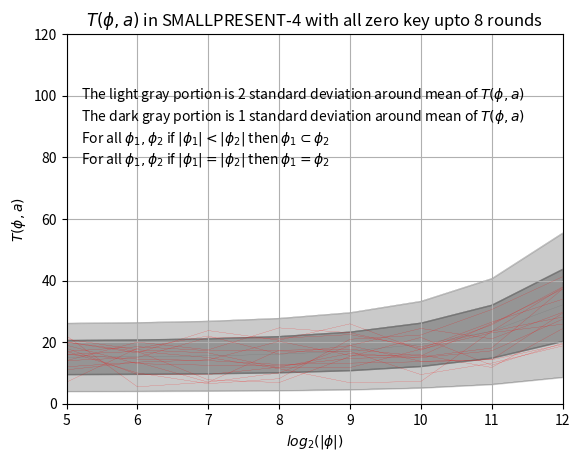

This chart was generated by the following Python code:
import numpy as np
import matplotlib.pyplot as plt
import math


t = [5,6,7,8,9,10,11,12]


#Creating the list. Logorithm of sample size. Will be plotted in x-axist_0 = [7.000000,15.000000,14.500000,19.375000,10.875000,7.562500,17.875000,19.742188]
t_1 = [7.000000,18.000000,22.000000,16.125000,18.875000,13.781250,14.265625,19.273438]
t_2 = [16.000000,17.000000,7.750000,6.875000,15.312500,21.531250,12.500000,19.609375]
t_3 = [19.000000,13.000000,12.500000,12.250000,14.750000,15.187500,18.093750,37.242188]
t_4 = [11.000000,13.500000,7.000000,10.000000,18.875000,24.437500,21.078125,29.671875]
t_5 = [17.000000,18.500000,17.250000,17.125000,17.000000,9.468750,13.187500,18.757812]
t_6 = [20.000000,16.500000,23.750000,20.625000,25.937500,17.375000,25.593750,37.906250]
t_7 = [16.000000,14.500000,14.000000,12.750000,13.187500,13.625000,14.312500,29.390625]
t_8 = [14.000000,15.000000,21.500000,21.250000,22.437500,18.500000,23.515625,37.695312]
t_9 = [18.000000,9.500000,9.500000,11.875000,16.312500,14.968750,17.171875,27.445312]
t_10 = [12.000000,13.500000,14.250000,20.250000,15.687500,15.843750,11.765625,24.375000]
t_11 = [14.000000,20.000000,17.500000,24.625000,23.062500,17.906250,26.500000,33.921875]
t_12 = [20.000000,17.000000,15.000000,11.375000,6.812500,7.218750,23.515625,28.148438]
t_13 = [22.000000,5.500000,7.000000,17.375000,17.687500,15.500000,26.000000,37.218750]
t_14 = [21.000000,17.500000,16.500000,11.625000,11.750000,17.687500,23.046875,25.820312]
t_15 = [17.000000,10.000000,6.500000,8.125000,20.937500,22.312500,30.578125,41.234375]



#Below are the theoretical mean and variances of T for different sample sizes

# sample sizeL 32
mu_32 = 15 + 32*.0041698217
sigma_32 = math.sqrt((2.0/15)*(15+32*.0041698217)**2)


# sample sizeL 64
mu_64 = 15 + 64*.0041698217
sigma_64 = math.sqrt((2.0/15)*(15+64*.0041698217)**2)


# sample sizeL 128
mu_128 = 15 + 128*.0041698217
sigma_128 = math.sqrt((2.0/15)*(15+128*.0041698217)**2)


# sample sizeL 256
mu_256 = 15 + 256*.0041698217
sigma_256 = math.sqrt((2.0/15)*(15+256*.0041698217)**2)


# sample sizeL 512
mu_512 = 15 + 512*.0041698217
sigma_512 = math.sqrt((2.0/15)*(15+512*.0041698217)**2)


# sample sizeL 1024
mu_1024 = 15 + 1024*.0041698217
sigma_1024 = math.sqrt((2.0/15)*(15+1024*.0041698217)**2)


# sample sizeL 2048
mu_2048 = 15 + 2048*.0041698217
sigma_2048 = math.sqrt((2.0/15)*(15+2048*.0041698217)**2)


# sample sizeL 4096
mu_4096 = 15 + 4096*.0041698217
sigma_4096 = math.sqrt((2.0/15)*(15+4096*.0041698217)**2)


#Plotting 5 different lines to present the theoretical distirbution of T

expected_T_a_0 = []
expected_T_a_0.append(mu_32)
expected_T_a_0.append(mu_64)
expected_T_a_0.append(mu_128)
expected_T_a_0.append(mu_256)
expected_T_a_0.append(mu_512)
expected_T_a_0.append(mu_1024)
expected_T_a_0.append(mu_2048)
expected_T_a_0.append(mu_4096)
plt.plot(t,expected_T_a_0,linewidth=.1, linestyle="-", c="DimGray")

expected_T_a_1 = []
expected_T_a_1.append(mu_32+sigma_32)
expected_T_a_1.append(mu_64+sigma_64)
expected_T_a_1.append(mu_128+sigma_128)
expected_T_a_1.append(mu_256+sigma_256)
expected_T_a_1.append(mu_512+sigma_512)
expected_T_a_1.append(mu_1024+sigma_1024)
expected_T_a_1.append(mu_2048+sigma_2048)
expected_T_a_1.append(mu_4096+sigma_4096)
plt.plot(t,expected_T_a_1,linewidth=.1, linestyle="-", c="DimGray")

expected_T_a_2 = []
expected_T_a_2.append(mu_32-sigma_32)
expected_T_a_2.append(mu_64-sigma_64)
expected_T_a_2.append(mu_128-sigma_128)
expected_T_a_2.append(mu_256-sigma_256)
expected_T_a_2.append(mu_512-sigma_512)
expected_T_a_2.append(mu_1024-sigma_1024)
expected_T_a_2.append(mu_2048-sigma_2048)
expected_T_a_2.append(mu_4096-sigma_4096)
plt.plot(t,expected_T_a_2,linewidth=.1, linestyle="-", c="DimGray")

expected_T_a_3 = []
expected_T_a_3.append(mu_32+2*sigma_32)
expected_T_a_3.append(mu_64+2*sigma_64)
expected_T_a_3.append(mu_128+2*sigma_128)
expected_T_a_3.append(mu_256+2*sigma_256)
expected_T_a_3.append(mu_512+2*sigma_512)
expected_T_a_3.append(mu_1024+2*sigma_1024)
expected_T_a_3.append(mu_2048+2*sigma_2048)
expected_T_a_3.append(mu_4096+2*sigma_4096)
plt.plot(t,expected_T_a_3,linewidth=.1, linestyle="-", c="DimGray")

expected_T_a_4 = []
expected_T_a_4.append(mu_32-2*sigma_32)
expected_T_a_4.append(mu_64-2*sigma_64)
expected_T_a_4.append(mu_128-2*sigma_128)
expected_T_a_4.append(mu_256-2*sigma_256)
expected_T_a_4.append(mu_512-2*sigma_512)
expected_T_a_4.append(mu_1024-2*sigma_1024)
expected_T_a_4.append(mu_2048-2*sigma_2048)
expected_T_a_4.append(mu_4096-2*sigma_4096)
plt.plot(t,expected_T_a_4,linewidth=.1, linestyle="-", c="DimGray")

#Plotting the experimental linesplt.plot(t, t_0, linewidth=.1, linestyle="-", c="red")
plt.plot(t, t_1, linewidth=.1, linestyle="-", c="red")
plt.plot(t, t_2, linewidth=.1, linestyle="-", c="red")
plt.plot(t, t_3, linewidth=.1, linestyle="-", c="red")
plt.plot(t, t_4, linewidth=.1, linestyle="-", c="red")
plt.plot(t, t_5, linewidth=.1, linestyle="-", c="red")
plt.plot(t, t_6, linewidth=.1, linestyle="-", c="red")
plt.plot(t, t_7, linewidth=.1, linestyle="-", c="red")
plt.plot(t, t_8, linewidth=.1, linestyle="-", c="red")
plt.plot(t, t_9, linewidth=.1, linestyle="-", c="red")
plt.plot(t, t_10, linewidth=.1, linestyle="-", c="red")
plt.plot(t, t_11, linewidth=.1, linestyle="-", c="red")
plt.plot(t, t_12, linewidth=.1, linestyle="-", c="red")
plt.plot(t, t_13, linewidth=.1, linestyle="-", c="red")
plt.plot(t, t_14, linewidth=.1, linestyle="-", c="red")
plt.plot(t, t_15, linewidth=.1, linestyle="-", c="red")



#Shading the theoretical distribution region
plt.fill_between(t, expected_T_a_1,expected_T_a_2,color='DimGray',alpha=.7)
plt.fill_between(t, expected_T_a_1,expected_T_a_3,color='DimGray',alpha=.35)
plt.fill_between(t, expected_T_a_2,expected_T_a_4,color='DimGray',alpha=.35)


#Formatting the plot

plt.ylabel('$T(\phi,a)$')
plt.xlabel('$log_2(|\phi|)$')
plt.title('$T(\phi,a)$ in SMALLPRESENT-4 with all zero key upto 8 rounds')
plt.text(5.2,78,'For all $\phi_1,\phi_2$ if $|\phi_1|=|\phi_2|$ then $\phi_1 = \phi_2$')
plt.text(5.2,85,'For all $\phi_1,\phi_2$ if $|\phi_1| < |\phi_2|$ then $\phi_1 \subset \phi_2$')
plt.text(5.2,92,'The dark gray portion is 1 standard deviation around mean of $T(\phi,a)$')
plt.text(5.2,99,'The light gray portion is 2 standard deviation around mean of $T(\phi,a)$')
plt.axis([5, 12, 0, 120])
plt.grid(True)
plt.show()
